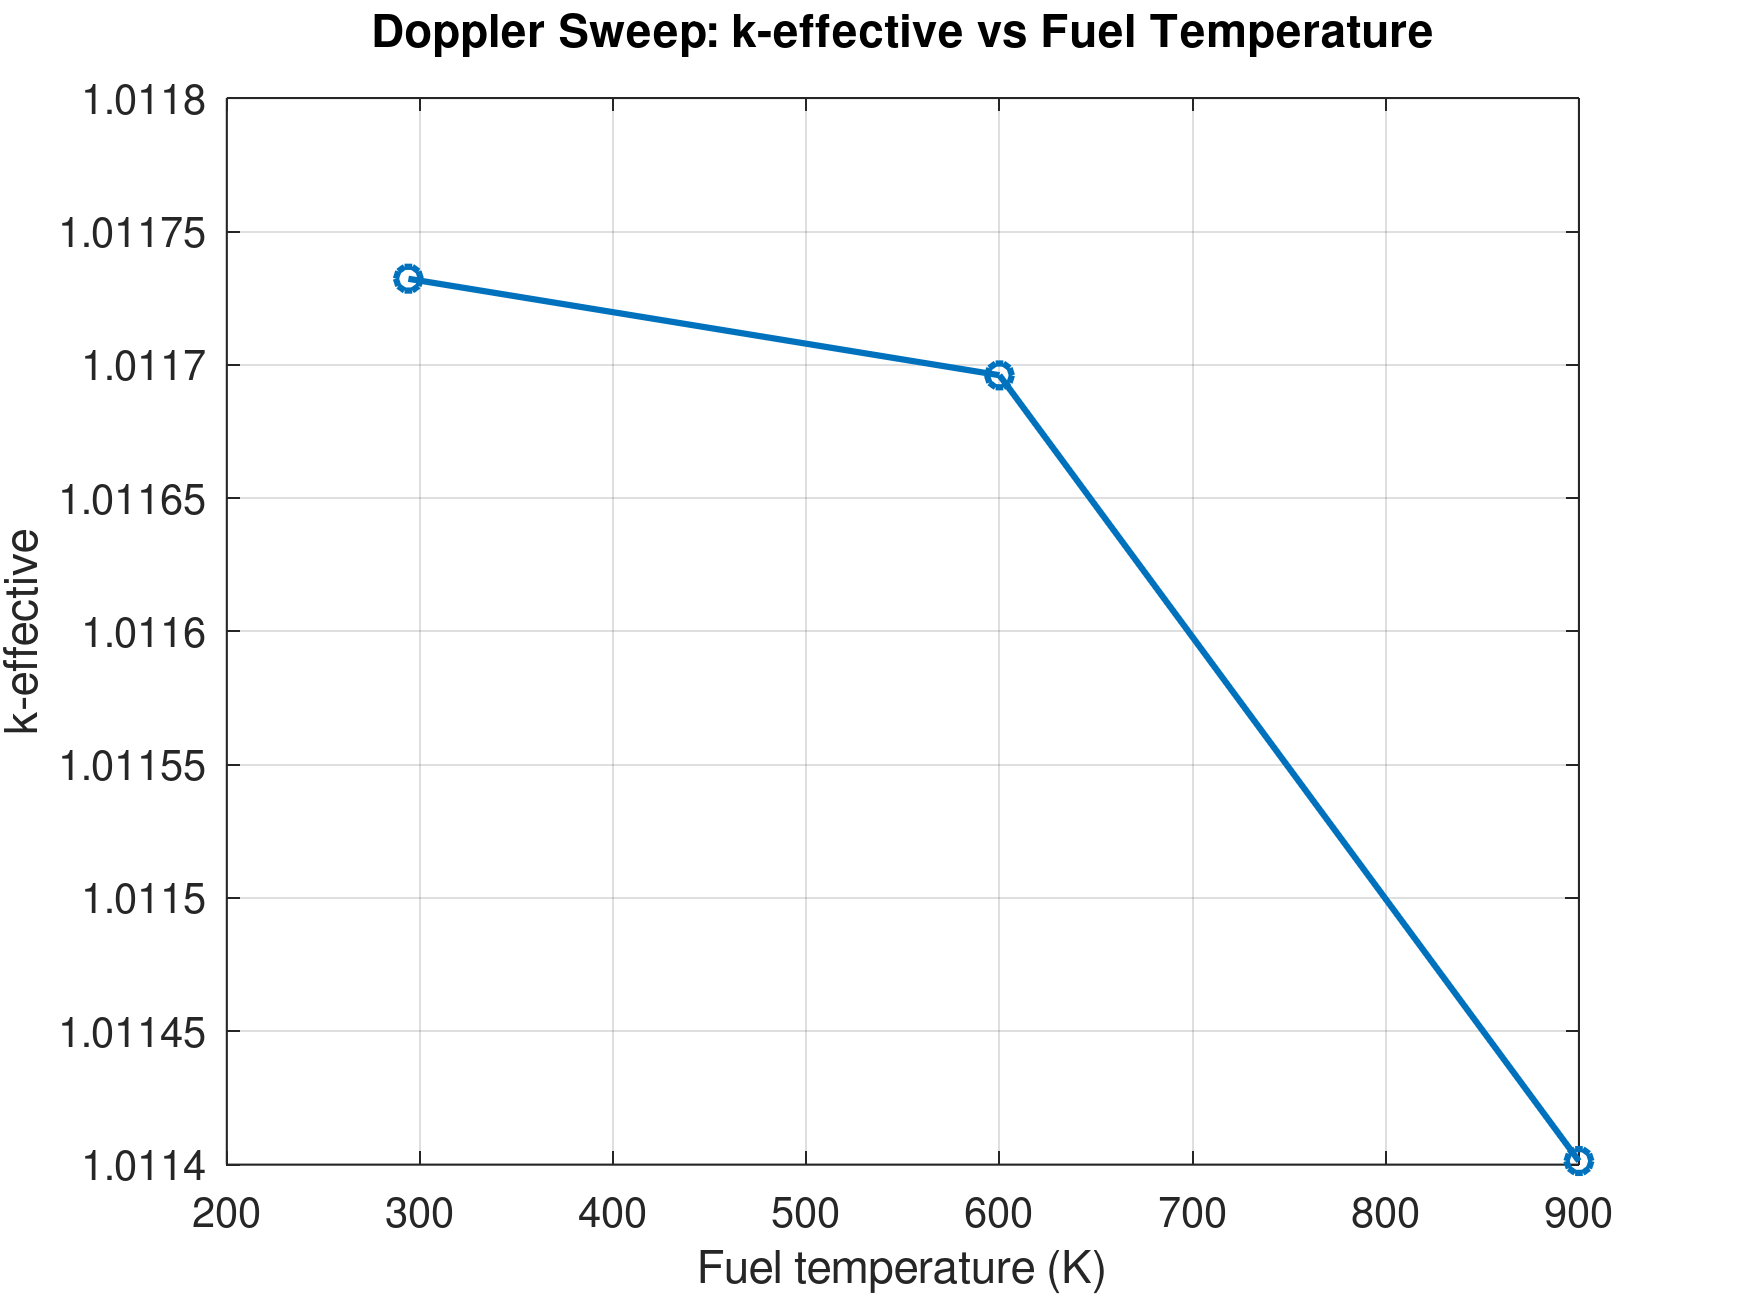

The table this chart was drawn from, first rows:
case, Tfuel_K, keff, unc
hp6_rod_withdrawn_Na_T250_refl10, 250.0, 1.012, 0.0001589
hp6_rod_withdrawn_Na_T294_refl10, 294.0, 1.011, 0.0001488
hp6_rod_withdrawn_Na_T600_refl10, 600.0, 1.012, 0.0001643
hp6_rod_withdrawn_Na_T900_refl10, 900.0, 1.011, 0.0001581
hp6_rod_withdrawn_Na_T1200_refl10, 1200, 1.011, 0.0001699
